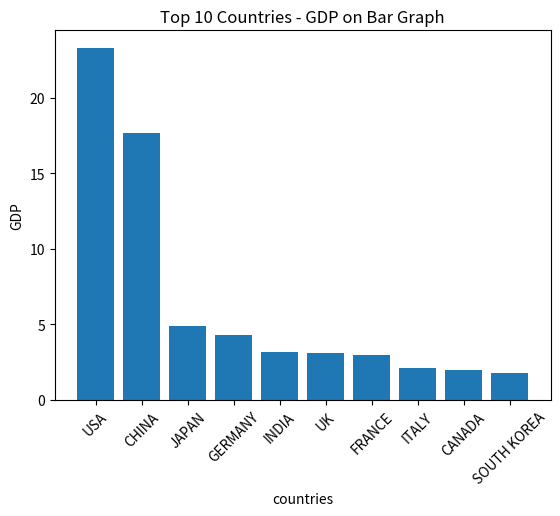

Source code (Python): (Note: this script raises an exception after producing the figure.)
import statistics
import matplotlib.pyplot as plt

GDP = [23.3, 17.7, 4.9, 4.3, 3.2, 3.1, 3, 2.1, 2, 1.8]
countries = ['USA', 'CHINA', 'JAPAN', 'GERMANY', 'INDIA',
             'UK', 'FRANCE', 'ITALY', 'CANADA', 'SOUTH KOREA']

# calculating the meadian
median = statistics.median(GDP)

print("Median:", median)

#ploting boxplot graph.
plt.bar(countries,GDP)

plt.title("Top 10 Countries - GDP on Bar Graph")
plt.xlabel("countries")                                                                                                                                                                                                                                                                                                                                                                                            
plt.ylabel("GDP")
plt.xticks(rotation=45)
plt.axhline(y=GDP, color='r', linestyle='--', label='Median GDP')
plt.legend()

plt.show()